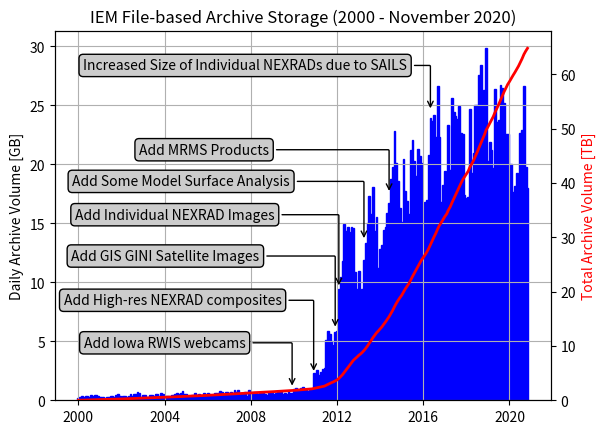

Write Python code to recreate this figure.
"""Plot archive sizes."""

import datetime

import matplotlib.pyplot as plt

data = """250528    2000/02/01
346308    2000/03/01
263984    2000/04/01
335016    2000/05/01
360636    2000/06/01
240368    2000/07/01
410548    2000/08/01
393456    2000/09/01
463152    2000/10/01
461328    2000/11/01
336092    2000/12/01
244284    2001/01/01
236028    2001/02/01
246912    2001/03/01
180504    2001/04/01
275700    2001/05/01
277644    2001/06/01
338808    2001/07/01
334916    2001/08/01
296244    2001/09/01
485216    2001/10/01
495740    2001/11/01
375212    2001/12/01
310176    2002/01/01
382944    2002/02/01
394776    2002/03/01
278288    2002/04/01
400956    2002/05/01
501232    2002/06/01
361456    2002/07/01
533072    2002/08/01
496040    2002/09/01
727208    2002/10/01
575364    2002/11/01
314956    2002/12/01
423760    2003/01/01
413720    2003/02/01
182256    2003/03/01
290992    2003/04/01
459764    2003/05/01
406356    2003/06/01
332108    2003/07/01
562540    2003/08/01
504564    2003/09/01
346636    2003/10/01
607092    2003/11/01
499664    2003/12/01
414780    2004/01/01
326536    2004/02/01
399616    2004/03/01
288464    2004/04/01
432024    2004/05/01
457844    2004/06/01
539544    2004/07/01
608544    2004/08/01
506428    2004/09/01
615492    2004/10/01
807240    2004/11/01
495284    2004/12/01
567816    2005/01/01
401436    2005/02/01
308528    2005/03/01
407776    2005/04/01
412300    2005/05/01
595624    2005/06/01
431048    2005/07/01
535696    2005/08/01
466200    2005/09/01
344928    2005/10/01
650228    2005/11/01
554060    2005/12/01
631944    2006/01/01
540336    2006/02/01
408488    2006/03/01
470556    2006/04/01
613820    2006/05/01
653584    2006/06/01
601124    2006/07/01
779828    2006/08/01
660344    2006/09/01
470704    2006/10/01
739728    2006/11/01
735540    2006/12/01
626064    2007/01/01
673632    2007/02/01
651055    2007/03/01
870760    2007/04/01
681004    2007/05/01
850368    2007/06/01
530316    2007/07/01
624020    2007/08/01
539412    2007/09/01
676316    2007/10/01
375704    2007/11/01
880456    2007/12/01
554184    2008/01/01
614552    2008/02/01
664740    2008/03/01
665676    2008/04/01
495052    2008/05/01
640148    2008/06/01
488032    2008/07/01
633224    2008/08/01
515140    2008/09/01
469488    2008/10/01
714960    2008/11/01
640180    2008/12/01
584844    2009/01/01
539840    2009/02/01
610968    2009/03/01
686840    2009/04/01
655136    2009/05/01
661900    2009/06/01
561800    2009/07/01
630108    2009/08/01
525672    2009/09/01
786304    2009/10/01
652108    2009/11/01
639504    2009/12/01
914912    2010/01/01
1033280    2010/02/01
983512    2010/03/01
809028    2010/04/01
1000896    2010/05/01
1123532    2010/06/01
884704    2010/07/01
926912    2010/08/01
822816    2010/09/01
855136    2010/10/01
959316    2010/11/01
2310372    2010/12/01
2108408    2011/01/01
2597752    2011/02/01
2167468    2011/03/01
2412480    2011/04/01
2633772    2011/05/01
2741588    2011/06/01
5074592    2011/07/01
5830220    2011/08/01
5576488    2011/09/01
5025732    2011/10/01
4679484    2011/11/01
5746596    2011/12/01
5885144    2012/01/01
9434080    2012/02/01
10440768    2012/03/01
11764580    2012/04/01
14935252    2012/05/01
14333220    2012/06/01
14652408    2012/07/01
14288116    2012/08/01
14695496    2012/09/01
14631568    2012/10/01
10853392    2012/11/01
9394536    2012/12/01
10938140    2013/01/01
8704624    2013/02/01
9389384    2013/03/01
11912876    2013/04/01
13314104    2013/05/01
15014032    2013/06/01
17294188    2013/07/01
15805628    2013/08/01
18090736    2013/09/01
14353456    2013/10/01
15525156    2013/11/01
11172848    2013/12/01
12781908    2014/01/01
13150604    2014/02/01
14397756    2014/03/01
14674300    2014/04/01
15832844    2014/05/01
16729728    2014/06/01
18721972    2014/07/01
19781048    2014/08/01
22784752    2014/09/01
20139536    2014/10/01
18538720    2014/11/01
16281792    2014/12/01
15144216    2015/01/01
20402968    2015/02/01
17696484    2015/03/01
16849440    2015/04/01
15795596    2015/05/01
21234868    2015/06/01
22091156    2015/07/01
20291432    2015/08/01
19017312    2015/09/01
21259324    2015/10/01
20684676    2015/11/01
20085256    2015/12/01
16077172    2016/01/01
16823996    2016/02/01
16984572    2016/03/01
20808028    2016/04/01
23953816    2016/05/01
23686664    2016/06/01
24184016    2016/07/01
22299404    2016/08/01
26626264    2016/09/01
22331408	2016/10/01
16823724	2016/11/01
18203504	2016/12/01
19401880	2017/01/01
15468024	2017/02/01
23338180	2017/03/01
19533160	2017/04/01
25588956	2017/05/01
24452672	2017/06/01
24115112	2017/07/01
23818508	2017/08/01
24913788	2017/09/01
22673388	2017/10/01
22527040	2017/11/01
17391684	2017/12/01
17155532	2018/01/01
17213604	2018/02/01
24681032	2018/03/01
19250188	2018/04/01
20942364	2018/05/01
25020168	2018/06/01
25026348	2018/07/01
27570108	2018/08/01
28383152	2018/09/01
24742916	2018/10/01
26260084	2018/11/01
29823824	2018/12/01
20296232	2019/01/01
21909264	2019/02/01
21208828	2019/03/01
19661440	2019/04/01
26348300	2019/05/01
23571384	2019/06/01
23751864	2019/07/01
26745296	2019/08/01
26467544	2019/09/01
25179676	2019/10/01
22589336	2019/11/01
22589336    2019/12/01
17978932	2020/01/01
20049420	2020/02/01
17652417	2020/03/01
18151357	2020/04/01
19279679	2020/05/01
19116972	2020/06/01
22663242	2020/07/01
22912492	2020/08/01
26596201	2020/09/01
19768913	2020/10/01
17974340	2020/11/01"""


def main():
    """Go Main Go."""
    dates = [datetime.date(2000, 1, 1)]
    szs = [0.2]
    accum = [0.0002 * 30.0]
    for line in data.split("\n"):
        tokens = line.strip().split()
        sz = float(tokens[0]) / 1000000.0
        szs.append(sz)
        accum.append(accum[-1] + 30.0 * sz / 1000.0)
        dates.append(datetime.datetime.strptime(tokens[1], "%Y/%m/%d"))

    (fig, ax) = plt.subplots(1, 1)

    ax.bar(dates, szs, width=30, fc="b", ec="b")
    ax2 = ax.twinx()
    ax2.plot(dates, accum, lw=2, c="r")
    ax2.set_ylabel("Total Archive Volume [TB]", color="r")
    ax2.set_ylim(bottom=0)
    ax.set_ylabel("Daily Archive Volume [GB]")
    ax.grid(True)
    ax.set_title("IEM File-based Archive Storage (2000 - November 2020)")

    ax.annotate(
        "Add Iowa RWIS webcams",
        xy=(datetime.datetime(2009, 12, 1), 1.0),
        xycoords="data",
        xytext=(-150, 30),
        textcoords="offset points",
        bbox=dict(boxstyle="round", fc="0.8"),
        arrowprops=dict(
            arrowstyle="->", connectionstyle="angle,angleA=0,angleB=90,rad=1"
        ),
    )

    ax.annotate(
        "Add High-res NEXRAD composites",
        xy=(datetime.datetime(2010, 12, 1), 2.25),
        xycoords="data",
        xytext=(-180, 50),
        textcoords="offset points",
        bbox=dict(boxstyle="round", fc="0.8"),
        arrowprops=dict(
            arrowstyle="->", connectionstyle="angle,angleA=0,angleB=90,rad=1"
        ),
    )

    ax.annotate(
        "Add GIS GINI Satellite Images",
        xy=(datetime.datetime(2011, 12, 1), 6),
        xycoords="data",
        xytext=(-190, 50),
        textcoords="offset points",
        bbox=dict(boxstyle="round", fc="0.8"),
        arrowprops=dict(
            arrowstyle="->", connectionstyle="angle,angleA=0,angleB=90,rad=1"
        ),
    )

    ax.annotate(
        "Add Individual NEXRAD Images",
        xy=(datetime.datetime(2012, 2, 1), 9.5),
        xycoords="data",
        xytext=(-190, 50),
        textcoords="offset points",
        bbox=dict(boxstyle="round", fc="0.8"),
        arrowprops=dict(
            arrowstyle="->", connectionstyle="angle,angleA=0,angleB=90,rad=1"
        ),
    )

    ax.annotate(
        "Add Some Model Surface Analysis",
        xy=(datetime.datetime(2013, 4, 1), 13.5),
        xycoords="data",
        xytext=(-210, 40),
        textcoords="offset points",
        bbox=dict(boxstyle="round", fc="0.8"),
        arrowprops=dict(
            arrowstyle="->", connectionstyle="angle,angleA=0,angleB=90,rad=1"
        ),
    )

    ax.annotate(
        "Add MRMS Products",
        xy=(datetime.datetime(2014, 6, 1), 17.5),
        xycoords="data",
        xytext=(-250, 40),
        textcoords="offset pixels",
        bbox=dict(boxstyle="round", fc="0.8"),
        arrowprops=dict(
            arrowstyle="->", connectionstyle="angle,angleA=0,angleB=90,rad=1"
        ),
    )

    ax.annotate(
        "Increased Size of Individual NEXRADs due to SAILS",
        xy=(datetime.datetime(2016, 5, 1), 24.5),
        xycoords="data",
        xytext=(-250, 30),
        textcoords="offset points",
        bbox=dict(boxstyle="round", fc="0.8"),
        arrowprops=dict(
            arrowstyle="->", connectionstyle="angle,angleA=0,angleB=90,rad=1"
        ),
    )

    fig.savefig("201126.png")


if __name__ == "__main__":
    main()
